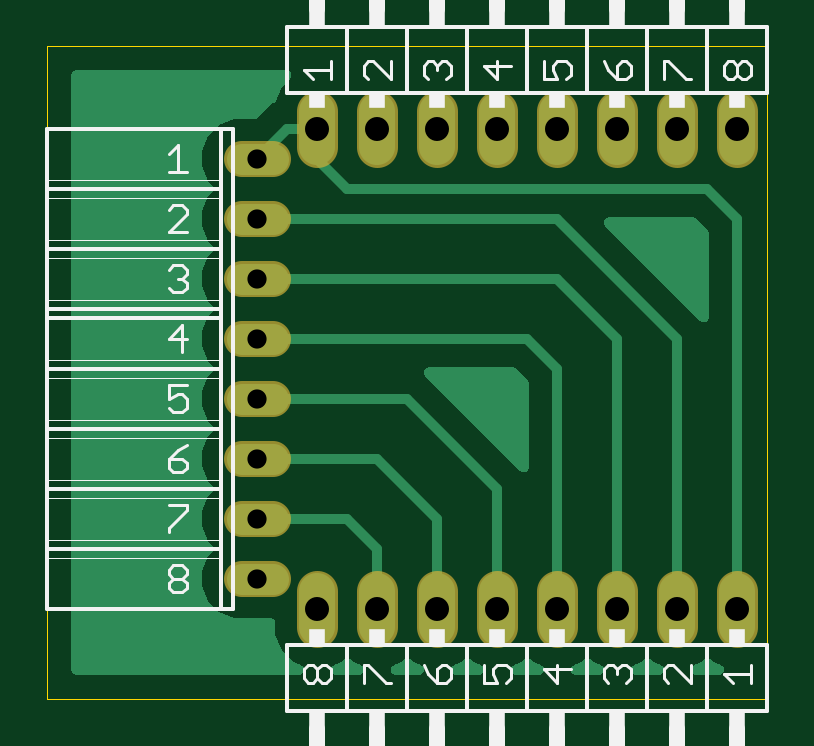
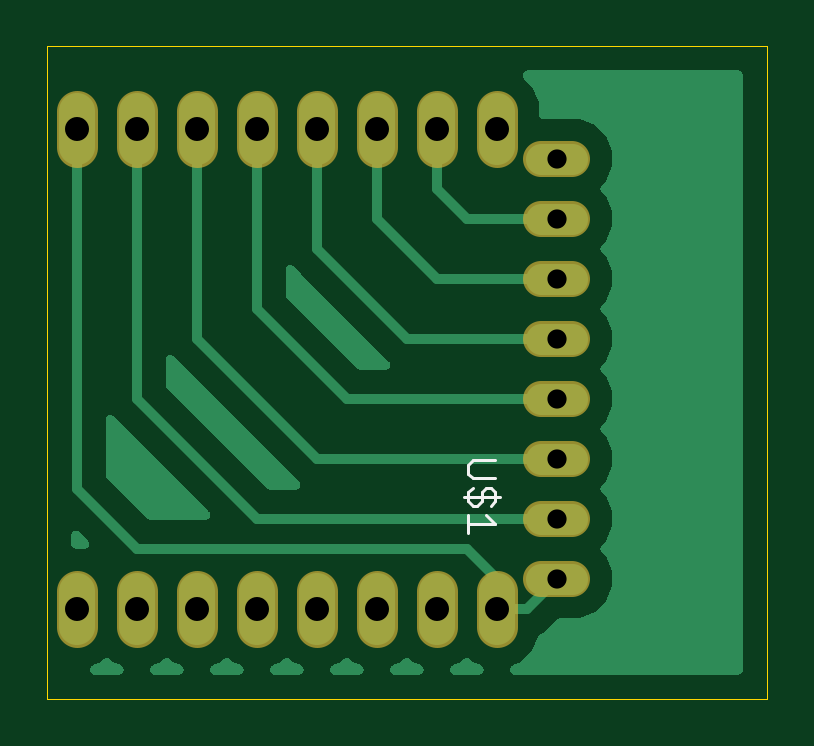
Circuit board: 10 layer files. Board 30.5 x 27.6 mm.
- bottom_copper: copper_bottom.gbr (39279 bytes)
- top_copper: copper_top.gbr (34528 bytes)
- drill: drills.xln (448 bytes)
- outline: profile.gbr (396 bytes)
- bottom_silk: silkscreen_bottom.gbr (785 bytes)
- top_silk: silkscreen_top.gbr (8945 bytes)
- bottom_mask: soldermask_bottom.gbr (1237 bytes)
- top_mask: soldermask_top.gbr (1237 bytes)
- paste: solderpaste_bottom.gbr (306 bytes)
- paste: solderpaste_top.gbr (306 bytes)

=== bottom_copper: copper_bottom.gbr (39279 bytes, source omitted) ===
=== top_copper: copper_top.gbr (34528 bytes, source omitted) ===
=== drill: drills.xln ===
M48
;GenerationSoftware,Autodesk,EAGLE,9.0.0*%
;CreationDate,2019-08-08T19:07:45Z*%
FMAT,2
ICI,OFF
METRIC,TZ,000.000
T2C0.813
T1C1.016
%
G90
M71
T1
X11430Y3810
X13970Y3810
X16510Y3810
X19050Y3810
X21590Y3810
X24130Y3810
X26670Y3810
X29210Y3810
X29210Y24130
X26670Y24130
X24130Y24130
X21590Y24130
X19050Y24130
X16510Y24130
X13970Y24130
X11430Y24130
T2
X8890Y22860
X8890Y20320
X8890Y17780
X8890Y15240
X8890Y12700
X8890Y10160
X8890Y7620
X8890Y5080
M30
=== outline: profile.gbr ===
G04 EAGLE Gerber X2 export*
G04 #@! %TF.Part,Single*
G04 #@! %TF.FileFunction,Profile,NP*
G04 #@! %TF.FilePolarity,Positive*
G04 #@! %TF.GenerationSoftware,Autodesk,EAGLE,9.0.0*
G04 #@! %TF.CreationDate,2019-08-08T19:07:45Z*
G75*
%MOMM*%
%FSLAX34Y34*%
%LPD*%
%AMOC8*
5,1,8,0,0,1.08239X$1,22.5*%
G01*
%ADD10C,0.000000*%


D10*
X0Y0D02*
X304600Y0D01*
X304600Y276100D01*
X0Y276100D01*
X0Y0D01*
M02*

=== bottom_silk: silkscreen_bottom.gbr ===
G04 EAGLE Gerber X2 export*
G04 #@! %TF.Part,Single*
G04 #@! %TF.FileFunction,Legend,Bot,1*
G04 #@! %TF.FilePolarity,Positive*
G04 #@! %TF.GenerationSoftware,Autodesk,EAGLE,9.0.0*
G04 #@! %TF.CreationDate,2019-08-08T19:07:45Z*
G75*
%MOMM*%
%FSLAX34Y34*%
%LPD*%
%AMOC8*
5,1,8,0,0,1.08239X$1,22.5*%
G01*
%ADD10C,0.127000*%


D10*
X114925Y100965D02*
X124458Y100965D01*
X126365Y99058D01*
X126365Y95245D01*
X124458Y93339D01*
X114925Y93339D01*
X124458Y89271D02*
X126365Y87364D01*
X126365Y83551D01*
X124458Y81645D01*
X122552Y81645D01*
X120645Y83551D01*
X120645Y87364D01*
X118739Y89271D01*
X116832Y89271D01*
X114925Y87364D01*
X114925Y83551D01*
X116832Y81645D01*
X113019Y85458D02*
X128272Y85458D01*
X118739Y77577D02*
X114925Y73764D01*
X126365Y73764D01*
X126365Y77577D02*
X126365Y69951D01*
M02*

=== top_silk: silkscreen_top.gbr (8945 bytes, source omitted) ===
=== bottom_mask: soldermask_bottom.gbr ===
G04 EAGLE Gerber X2 export*
G04 #@! %TF.Part,Single*
G04 #@! %TF.FileFunction,Soldermask,Bot,1*
G04 #@! %TF.FilePolarity,Negative*
G04 #@! %TF.GenerationSoftware,Autodesk,EAGLE,9.0.0*
G04 #@! %TF.CreationDate,2019-08-08T19:07:45Z*
G75*
%MOMM*%
%FSLAX34Y34*%
%LPD*%
%AMOC8*
5,1,8,0,0,1.08239X$1,22.5*%
G01*
%ADD10C,1.727200*%
%ADD11C,1.524000*%


D10*
X114300Y45720D02*
X114300Y30480D01*
X139700Y30480D02*
X139700Y45720D01*
X165100Y45720D02*
X165100Y30480D01*
X190500Y30480D02*
X190500Y45720D01*
X215900Y45720D02*
X215900Y30480D01*
X241300Y30480D02*
X241300Y45720D01*
X266700Y45720D02*
X266700Y30480D01*
X292100Y30480D02*
X292100Y45720D01*
X292100Y233680D02*
X292100Y248920D01*
X266700Y248920D02*
X266700Y233680D01*
X241300Y233680D02*
X241300Y248920D01*
X215900Y248920D02*
X215900Y233680D01*
X190500Y233680D02*
X190500Y248920D01*
X165100Y248920D02*
X165100Y233680D01*
X139700Y233680D02*
X139700Y248920D01*
X114300Y248920D02*
X114300Y233680D01*
D11*
X95504Y228600D02*
X82296Y228600D01*
X82296Y203200D02*
X95504Y203200D01*
X95504Y177800D02*
X82296Y177800D01*
X82296Y152400D02*
X95504Y152400D01*
X95504Y127000D02*
X82296Y127000D01*
X82296Y101600D02*
X95504Y101600D01*
X95504Y76200D02*
X82296Y76200D01*
X82296Y50800D02*
X95504Y50800D01*
M02*

=== top_mask: soldermask_top.gbr ===
G04 EAGLE Gerber X2 export*
G04 #@! %TF.Part,Single*
G04 #@! %TF.FileFunction,Soldermask,Top,1*
G04 #@! %TF.FilePolarity,Negative*
G04 #@! %TF.GenerationSoftware,Autodesk,EAGLE,9.0.0*
G04 #@! %TF.CreationDate,2019-08-08T19:07:45Z*
G75*
%MOMM*%
%FSLAX34Y34*%
%LPD*%
%AMOC8*
5,1,8,0,0,1.08239X$1,22.5*%
G01*
%ADD10C,1.727200*%
%ADD11C,1.524000*%


D10*
X114300Y45720D02*
X114300Y30480D01*
X139700Y30480D02*
X139700Y45720D01*
X165100Y45720D02*
X165100Y30480D01*
X190500Y30480D02*
X190500Y45720D01*
X215900Y45720D02*
X215900Y30480D01*
X241300Y30480D02*
X241300Y45720D01*
X266700Y45720D02*
X266700Y30480D01*
X292100Y30480D02*
X292100Y45720D01*
X292100Y233680D02*
X292100Y248920D01*
X266700Y248920D02*
X266700Y233680D01*
X241300Y233680D02*
X241300Y248920D01*
X215900Y248920D02*
X215900Y233680D01*
X190500Y233680D02*
X190500Y248920D01*
X165100Y248920D02*
X165100Y233680D01*
X139700Y233680D02*
X139700Y248920D01*
X114300Y248920D02*
X114300Y233680D01*
D11*
X95504Y228600D02*
X82296Y228600D01*
X82296Y203200D02*
X95504Y203200D01*
X95504Y177800D02*
X82296Y177800D01*
X82296Y152400D02*
X95504Y152400D01*
X95504Y127000D02*
X82296Y127000D01*
X82296Y101600D02*
X95504Y101600D01*
X95504Y76200D02*
X82296Y76200D01*
X82296Y50800D02*
X95504Y50800D01*
M02*

=== paste: solderpaste_bottom.gbr ===
G04 EAGLE Gerber X2 export*
G04 #@! %TF.Part,Single*
G04 #@! %TF.FileFunction,Paste,Bot*
G04 #@! %TF.FilePolarity,Positive*
G04 #@! %TF.GenerationSoftware,Autodesk,EAGLE,9.0.0*
G04 #@! %TF.CreationDate,2019-08-08T19:07:45Z*
G75*
%MOMM*%
%FSLAX34Y34*%
%LPD*%
%AMOC8*
5,1,8,0,0,1.08239X$1,22.5*%
G01*


M02*

=== paste: solderpaste_top.gbr ===
G04 EAGLE Gerber X2 export*
G04 #@! %TF.Part,Single*
G04 #@! %TF.FileFunction,Paste,Top*
G04 #@! %TF.FilePolarity,Positive*
G04 #@! %TF.GenerationSoftware,Autodesk,EAGLE,9.0.0*
G04 #@! %TF.CreationDate,2019-08-08T19:07:45Z*
G75*
%MOMM*%
%FSLAX34Y34*%
%LPD*%
%AMOC8*
5,1,8,0,0,1.08239X$1,22.5*%
G01*


M02*

